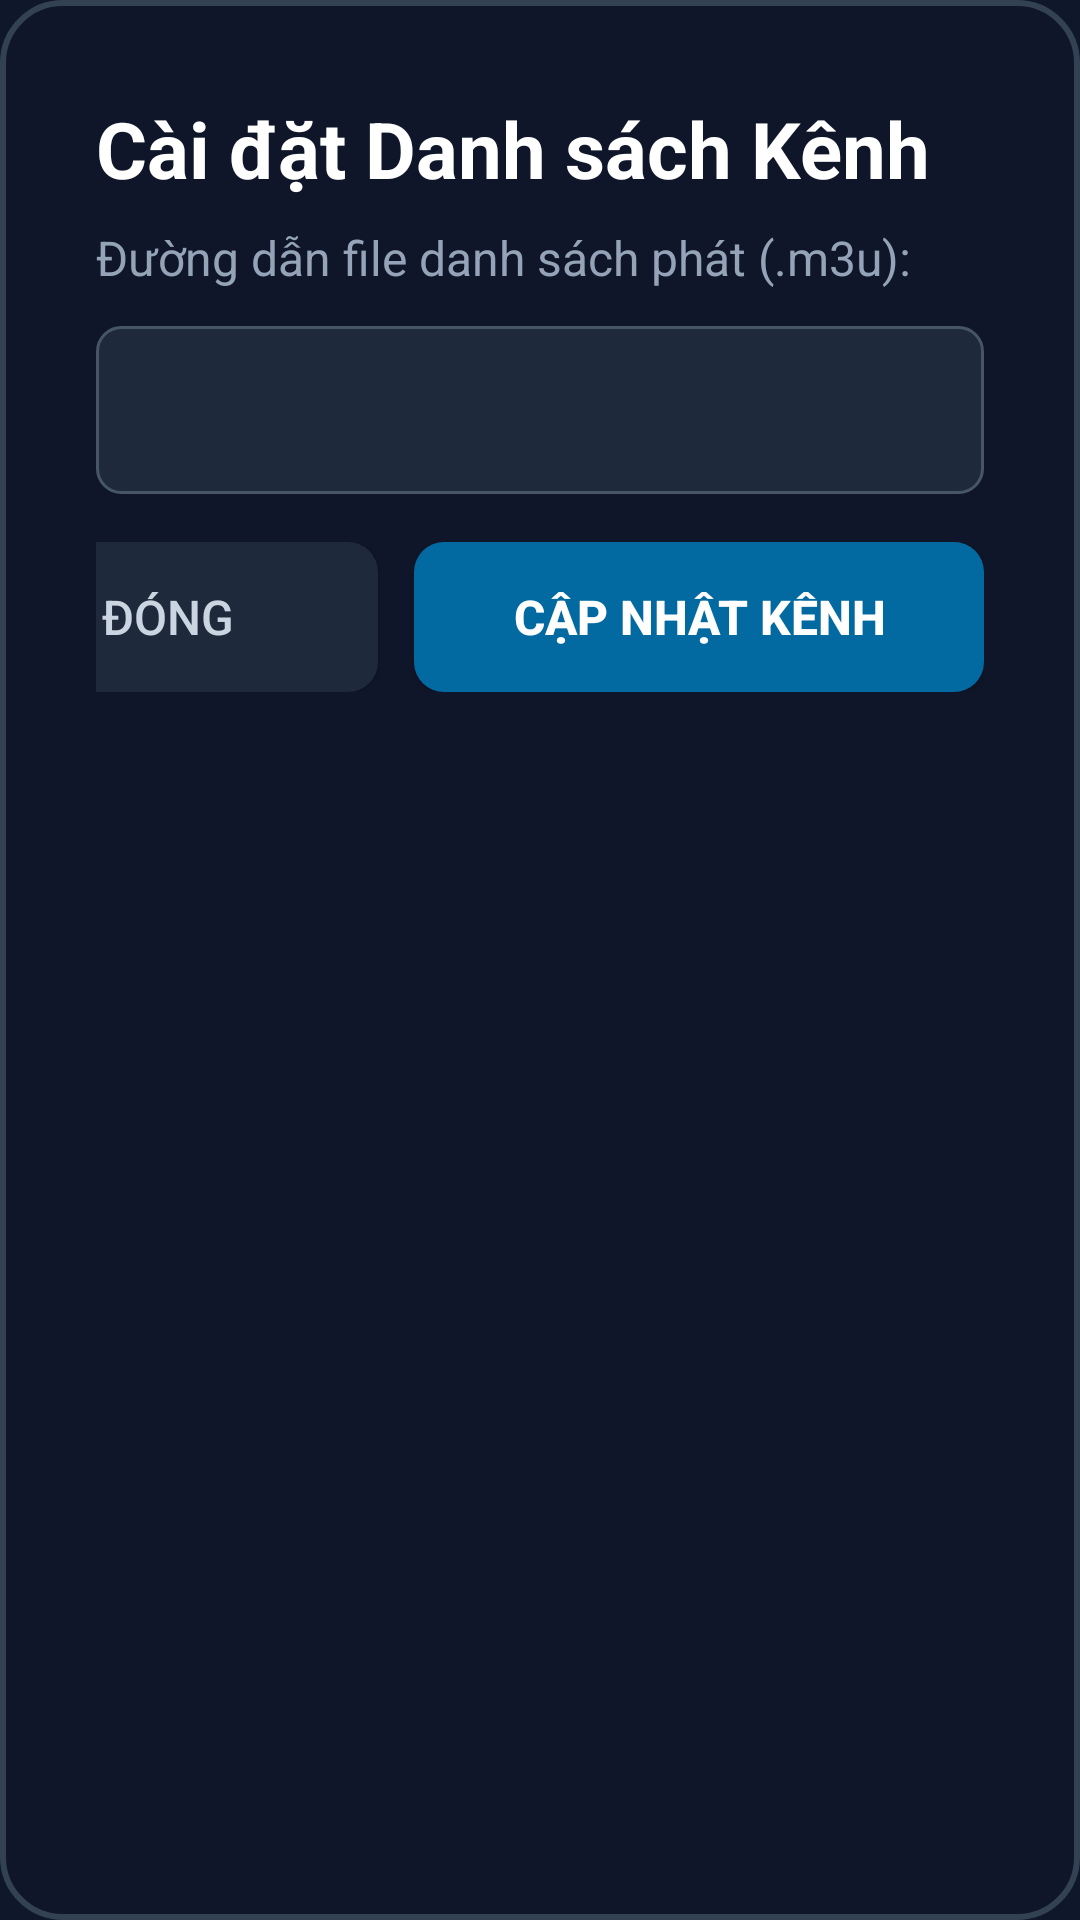

This screen was rendered from an Android layout file. Write that file and the resources it references.
<!-- AndroidManifest.xml: application theme Theme.SeniorIPTV -->
<!-- res/layout/dialog_settings.xml -->
<?xml version="1.0" encoding="utf-8"?>
<LinearLayout xmlns:android="http://schemas.android.com/apk/res/android"
    android:layout_width="600dp"
    android:layout_height="wrap_content"
    android:orientation="vertical"
    android:background="@drawable/bg_dialog"
    android:padding="32dp">

    <TextView
        android:layout_width="wrap_content"
        android:layout_height="wrap_content"
        android:text="Cài đặt Danh sách Kênh"
        android:textColor="#FFFFFF"
        android:textSize="26sp"
        android:textStyle="bold"
        android:layout_marginBottom="8dp" />

    <TextView
        android:layout_width="wrap_content"
        android:layout_height="wrap_content"
        android:text="Đường dẫn file danh sách phát (.m3u):"
        android:textColor="#94A3B8"
        android:textSize="16sp"
        android:layout_marginBottom="12dp" />

    <EditText
        android:id="@+id/edtM3uUrl"
        android:layout_width="match_parent"
        android:layout_height="56dp"
        android:background="@drawable/bg_edittext"
        android:textColor="#FFFFFF"
        android:textSize="16sp"
        android:paddingStart="16dp"
        android:paddingEnd="16dp"
        android:inputType="textUri"
        android:singleLine="true"
        android:layout_marginBottom="16dp"
        android:focusable="true" />

    <ProgressBar
        android:id="@+id/pbUpdating"
        android:layout_width="36dp"
        android:layout_height="36dp"
        android:layout_gravity="center"
        android:indeterminateTint="#38BDF8"
        android:visibility="gone"
        android:layout_marginBottom="12dp" />

    <LinearLayout
        android:layout_width="match_parent"
        android:layout_height="wrap_content"
        android:orientation="horizontal"
        android:gravity="end">

        <Button
            android:id="@+id/btnCancelSettings"
            android:layout_width="140dp"
            android:layout_height="50dp"
            android:text="Đóng"
            android:textSize="16sp"
            android:textColor="#CBD5E1"
            android:background="@drawable/btn_secondary_selector"
            android:layout_marginEnd="12dp"
            android:focusable="true" />

        <Button
            android:id="@+id/btnUpdatePlaylist"
            android:layout_width="190dp"
            android:layout_height="50dp"
            android:text="Cập nhật kênh"
            android:textSize="16sp"
            android:textStyle="bold"
            android:textColor="#FFFFFF"
            android:background="@drawable/btn_primary_selector"
            android:focusable="true" />
    </LinearLayout>

</LinearLayout>
<!-- resources referenced by this layout -->
<resources>
  <!-- drawable bg_dialog (drawable) -->
  <?xml version="1.0" encoding="utf-8"?>
  <shape xmlns:android="http://schemas.android.com/apk/res/android"
      android:shape="rectangle">
      <solid android:color="#F20F172A" />
      <corners android:radius="20dp" />
      <stroke android:width="2dp" android:color="#334155" />
  </shape>
  <!-- drawable bg_edittext (drawable) -->
  <?xml version="1.0" encoding="utf-8"?>
  <selector xmlns:android="http://schemas.android.com/apk/res/android">
      <item android:state_focused="true">
          <shape android:shape="rectangle">
              <solid android:color="#1E293B" />
              <corners android:radius="8dp" />
              <stroke android:width="2dp" android:color="#38BDF8" />
          </shape>
      </item>
      <item>
          <shape android:shape="rectangle">
              <solid android:color="#1E293B" />
              <corners android:radius="8dp" />
              <stroke android:width="1dp" android:color="#475569" />
          </shape>
      </item>
  </selector>
  <!-- drawable btn_primary_selector (drawable) -->
  <?xml version="1.0" encoding="utf-8"?>
  <selector xmlns:android="http://schemas.android.com/apk/res/android">
      <item android:state_focused="true">
          <shape android:shape="rectangle">
              <solid android:color="#0284C7" />
              <corners android:radius="10dp" />
              <stroke android:width="3dp" android:color="#FFFFFF" />
          </shape>
      </item>
      <item>
          <shape android:shape="rectangle">
              <solid android:color="#0369A1" />
              <corners android:radius="10dp" />
          </shape>
      </item>
  </selector>
  <!-- drawable btn_secondary_selector (drawable) -->
  <?xml version="1.0" encoding="utf-8"?>
  <selector xmlns:android="http://schemas.android.com/apk/res/android">
      <item android:state_focused="true">
          <shape android:shape="rectangle">
              <solid android:color="#334155" />
              <corners android:radius="10dp" />
              <stroke android:width="3dp" android:color="#38BDF8" />
          </shape>
      </item>
      <item>
          <shape android:shape="rectangle">
              <solid android:color="#1E293B" />
              <corners android:radius="10dp" />
          </shape>
      </item>
  </selector>
  <style name="Theme.SeniorIPTV" parent="Theme.AppCompat.NoActionBar">
          <item name="android:windowNoTitle">true</item>
          <item name="android:windowActionBar">false</item>
          <item name="android:windowFullscreen">true</item>
          <item name="android:windowContentOverlay">@null</item>
          <item name="android:windowBackground">@color/bg_dark</item>
          <item name="android:windowTranslucentNavigation">true</item>
          <item name="android:windowTranslucentStatus">true</item>
      </style>
  <color name="bg_dark">#0F172A</color>
</resources>
